Run: headless pygame with SDL's dummy video driver; simulated clock (each Clock.tick advances the game by its frame time, no real sleeping); random seed 0; keys injected as events and as key.get_pressed() state; no mouse input.
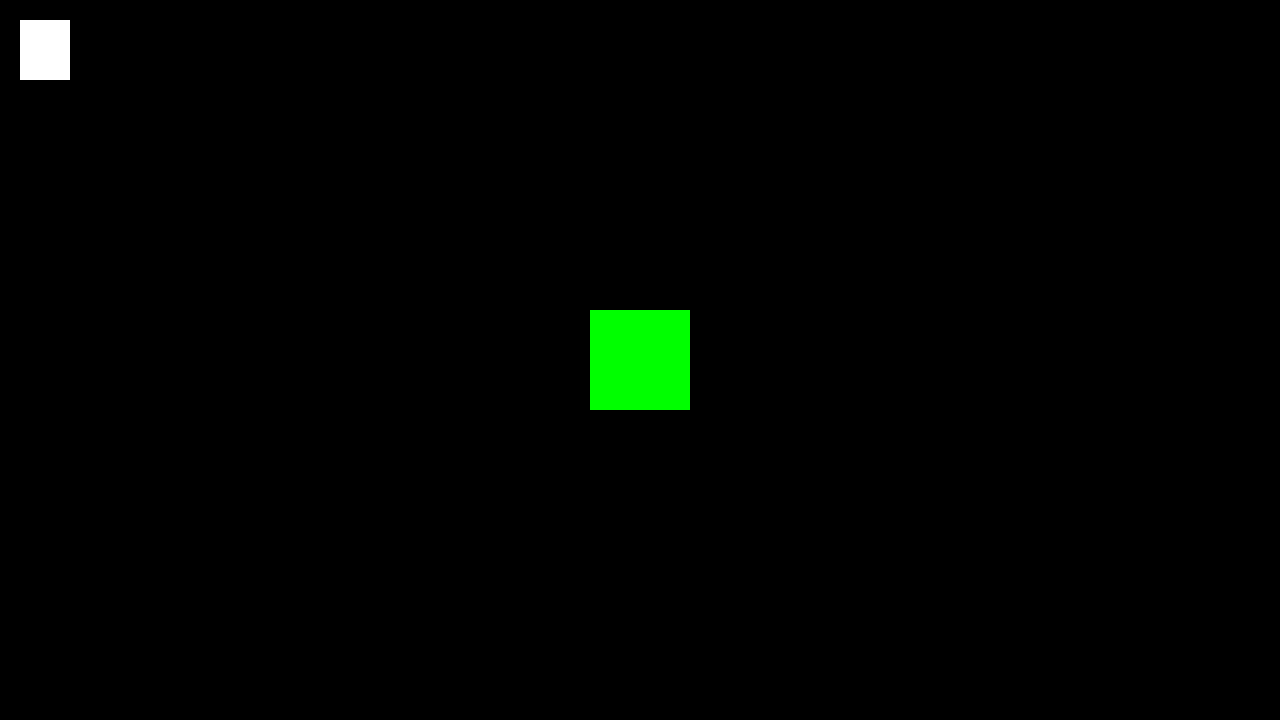
Frame 1 of 4 · flips 1–60 · no input
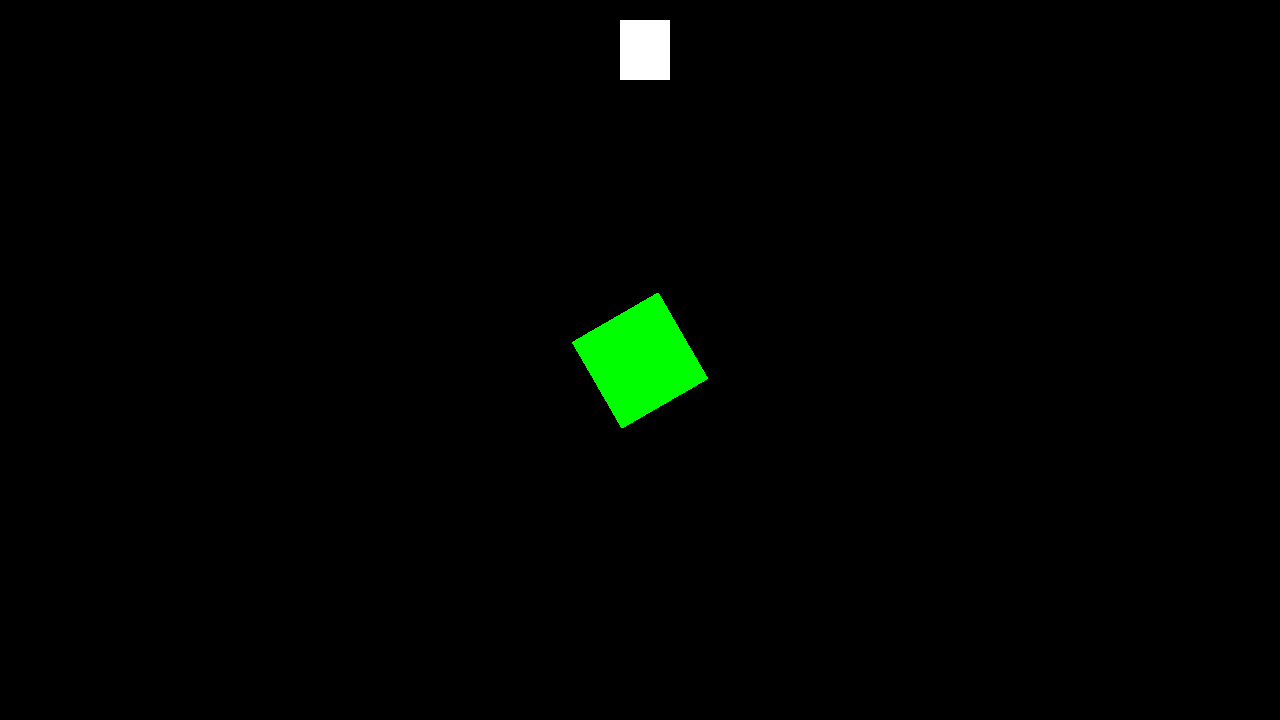
Frame 2 of 4 · flips 61–180 · tapped SPACE, RETURN · held RIGHT (→), D
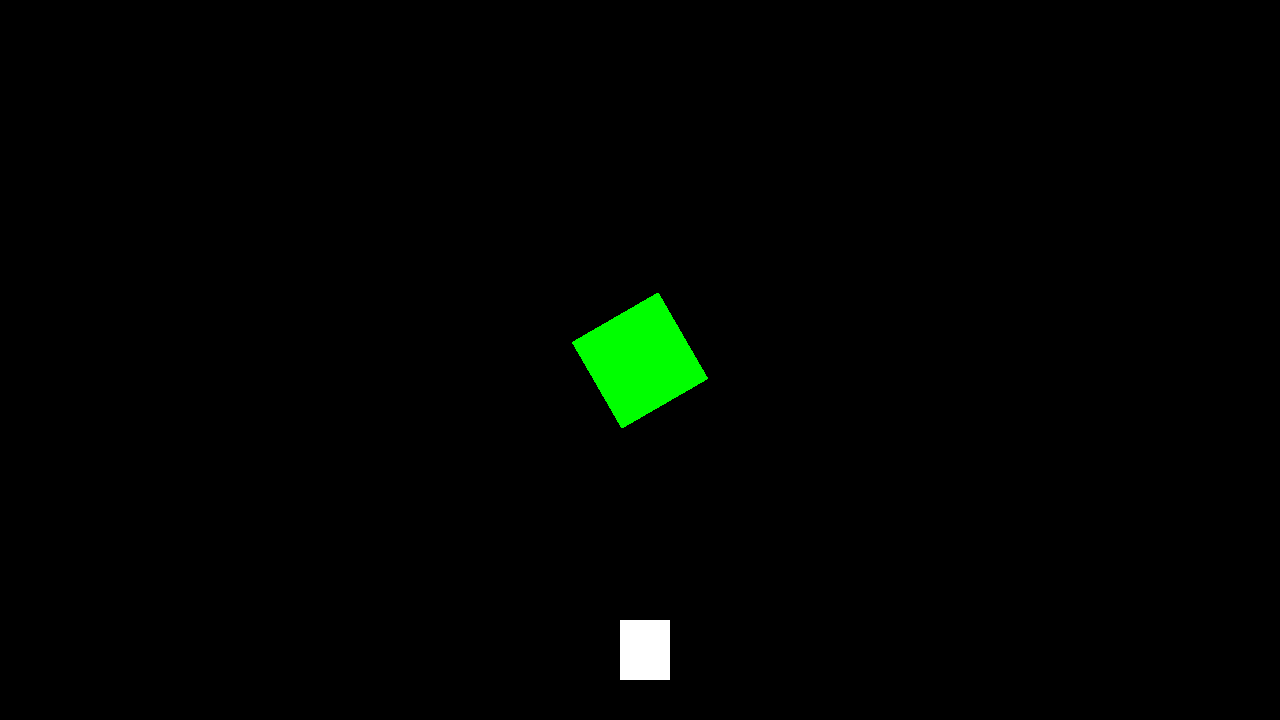
Frame 3 of 4 · flips 181–300 · held DOWN (↓), S
Frame 4 of 4 · flips 301–420 · held LEFT (←), A, UP (↑), W · screen same as frame 1, image omitted

The pygame program that drew these frames:

import pygame

# Initialize pygame
pygame.init()

# Set up display
screen = pygame.display.set_mode((1280, 720))
clock = pygame.time.Clock()
running = True

# Movement settings for character
flightSpeed = 5
flightPositionX = 20
flightPositionY = 20
flightWidth = 50
flightHeight = 60

# Settings for rotating square
square_size = 100
square_surface = pygame.Surface((square_size, square_size), pygame.SRCALPHA)
square_surface.fill((0, 255, 0))  # Green square
angle = 0  # Initial rotation angle

while running:
    # Handle events
    for event in pygame.event.get():
        if event.type == pygame.QUIT:
            running = False

    # Get key states
    keys = pygame.key.get_pressed()

    # Move character
    if keys[pygame.K_UP]:
        flightPositionY -= flightSpeed
    if keys[pygame.K_DOWN]:
        flightPositionY += flightSpeed
    if keys[pygame.K_LEFT]:
        flightPositionX -= flightSpeed
    if keys[pygame.K_RIGHT]:
        flightPositionX += flightSpeed

    # Rotate square using keys
    if keys[pygame.K_a]:  # Rotate counterclockwise
        angle += 5
    if keys[pygame.K_d]:  # Rotate clockwise
        angle -= 5

    # Clear screen
    screen.fill("black")

    # Draw moving character
    character = pygame.draw.rect(
        screen, (255, 255, 255), (flightPositionX, flightPositionY, flightWidth, flightHeight)
    )

    # Rotate the square
    rotated_square = pygame.transform.rotate(square_surface, angle)
    rect = rotated_square.get_rect(center=(640, 360))  # Centered on screen

    # Draw rotated square
    screen.blit(rotated_square, rect.topleft)

    # Update display
    pygame.display.flip()
    clock.tick(60)  # Limit FPS

pygame.quit()
